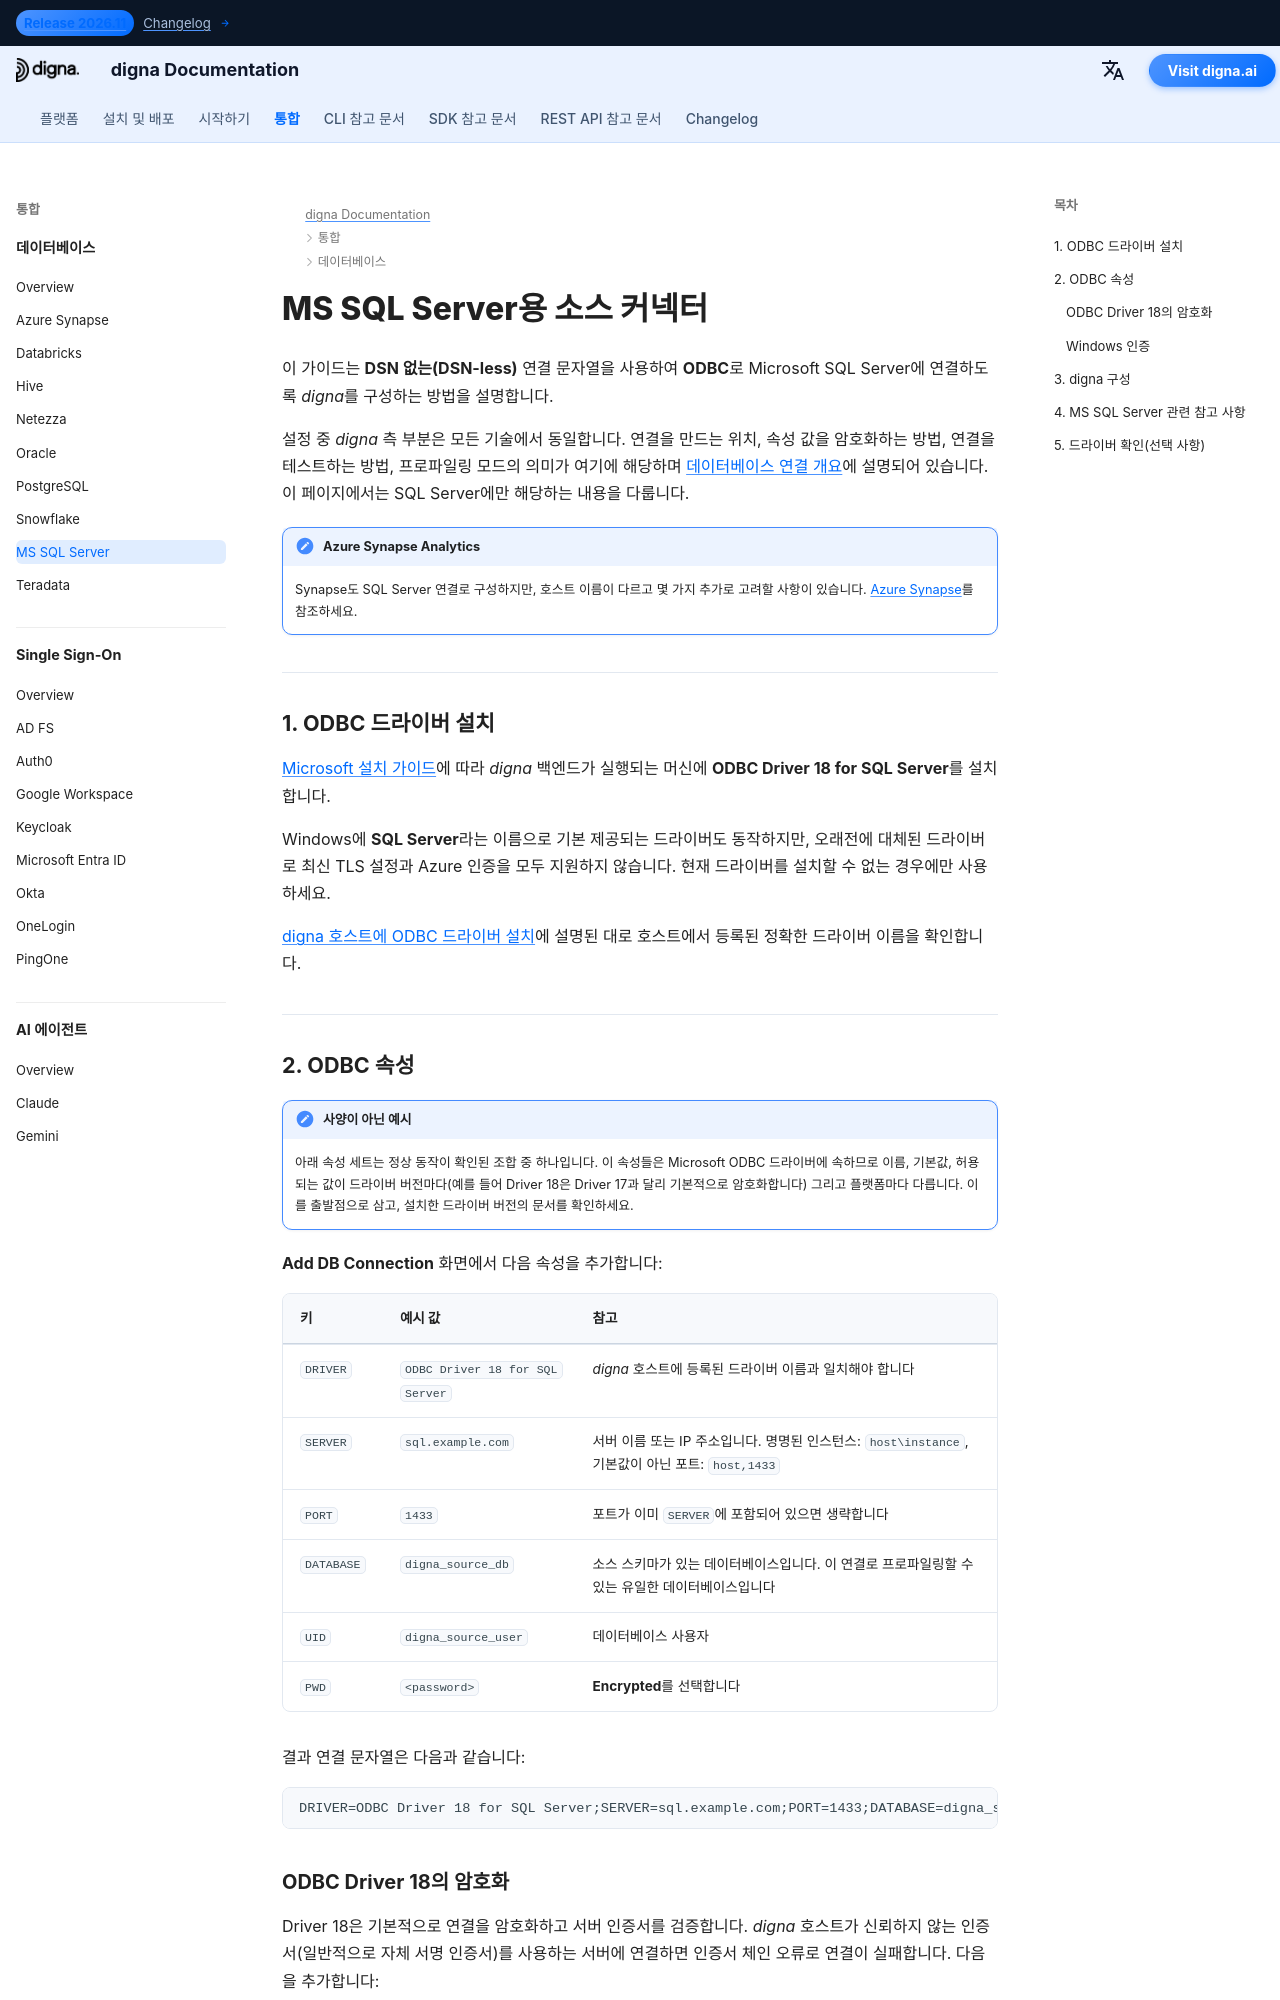

repository: dignaai/digna-docs · page: ko/databases/sqlserver_connector_guide/index.html · generator: mkdocs

---
title: MS SQL Server 커넥터 – 데이터베이스 통합 | digna 문서
description: DSN 없는 연결 문자열을 사용해 ODBC로 Microsoft SQL Server에 연결하도록 digna를 구성합니다. Microsoft ODBC 드라이버, 필수 ODBC 속성, 암호화 설정 및 digna 측 연결 설정을 다룹니다.
image: /assets/logo_square.png
---


# MS SQL Server용 소스 커넥터

이 가이드는 **DSN 없는(DSN-less)** 연결 문자열을 사용하여 **ODBC**로 Microsoft SQL Server에
연결하도록 *digna*를 구성하는 방법을 설명합니다.

설정 중 *digna* 측 부분은 모든 기술에서 동일합니다. 연결을 만드는 위치, 속성 값을 암호화하는 방법,
연결을 테스트하는 방법, 프로파일링 모드의 의미가 여기에 해당하며
[데이터베이스 연결 개요](overview.md)에 설명되어 있습니다. 이 페이지에서는 SQL Server에만 해당하는
내용을 다룹니다.

!!! note "Azure Synapse Analytics"

    Synapse도 SQL Server 연결로 구성하지만, 호스트 이름이 다르고 몇 가지 추가로 고려할 사항이
    있습니다. [Azure Synapse](azure_synapse_connector_guide.md)를 참조하세요.

---

## 1. ODBC 드라이버 설치 {: #1-install-the-odbc-driver }

[Microsoft 설치 가이드](https://learn.microsoft.com/sql/connect/odbc/download-odbc-driver-for-sql-server)에
따라 *digna* 백엔드가 실행되는 머신에 **ODBC Driver 18 for SQL Server**를 설치합니다.

Windows에 **SQL Server**라는 이름으로 기본 제공되는 드라이버도 동작하지만, 오래전에 대체된
드라이버로 최신 TLS 설정과 Azure 인증을 모두 지원하지 않습니다. 현재 드라이버를 설치할 수 없는
경우에만 사용하세요.

[digna 호스트에 ODBC 드라이버 설치](overview.md#install-the-driver)에 설명된 대로 호스트에서
등록된 정확한 드라이버 이름을 확인합니다.

---
